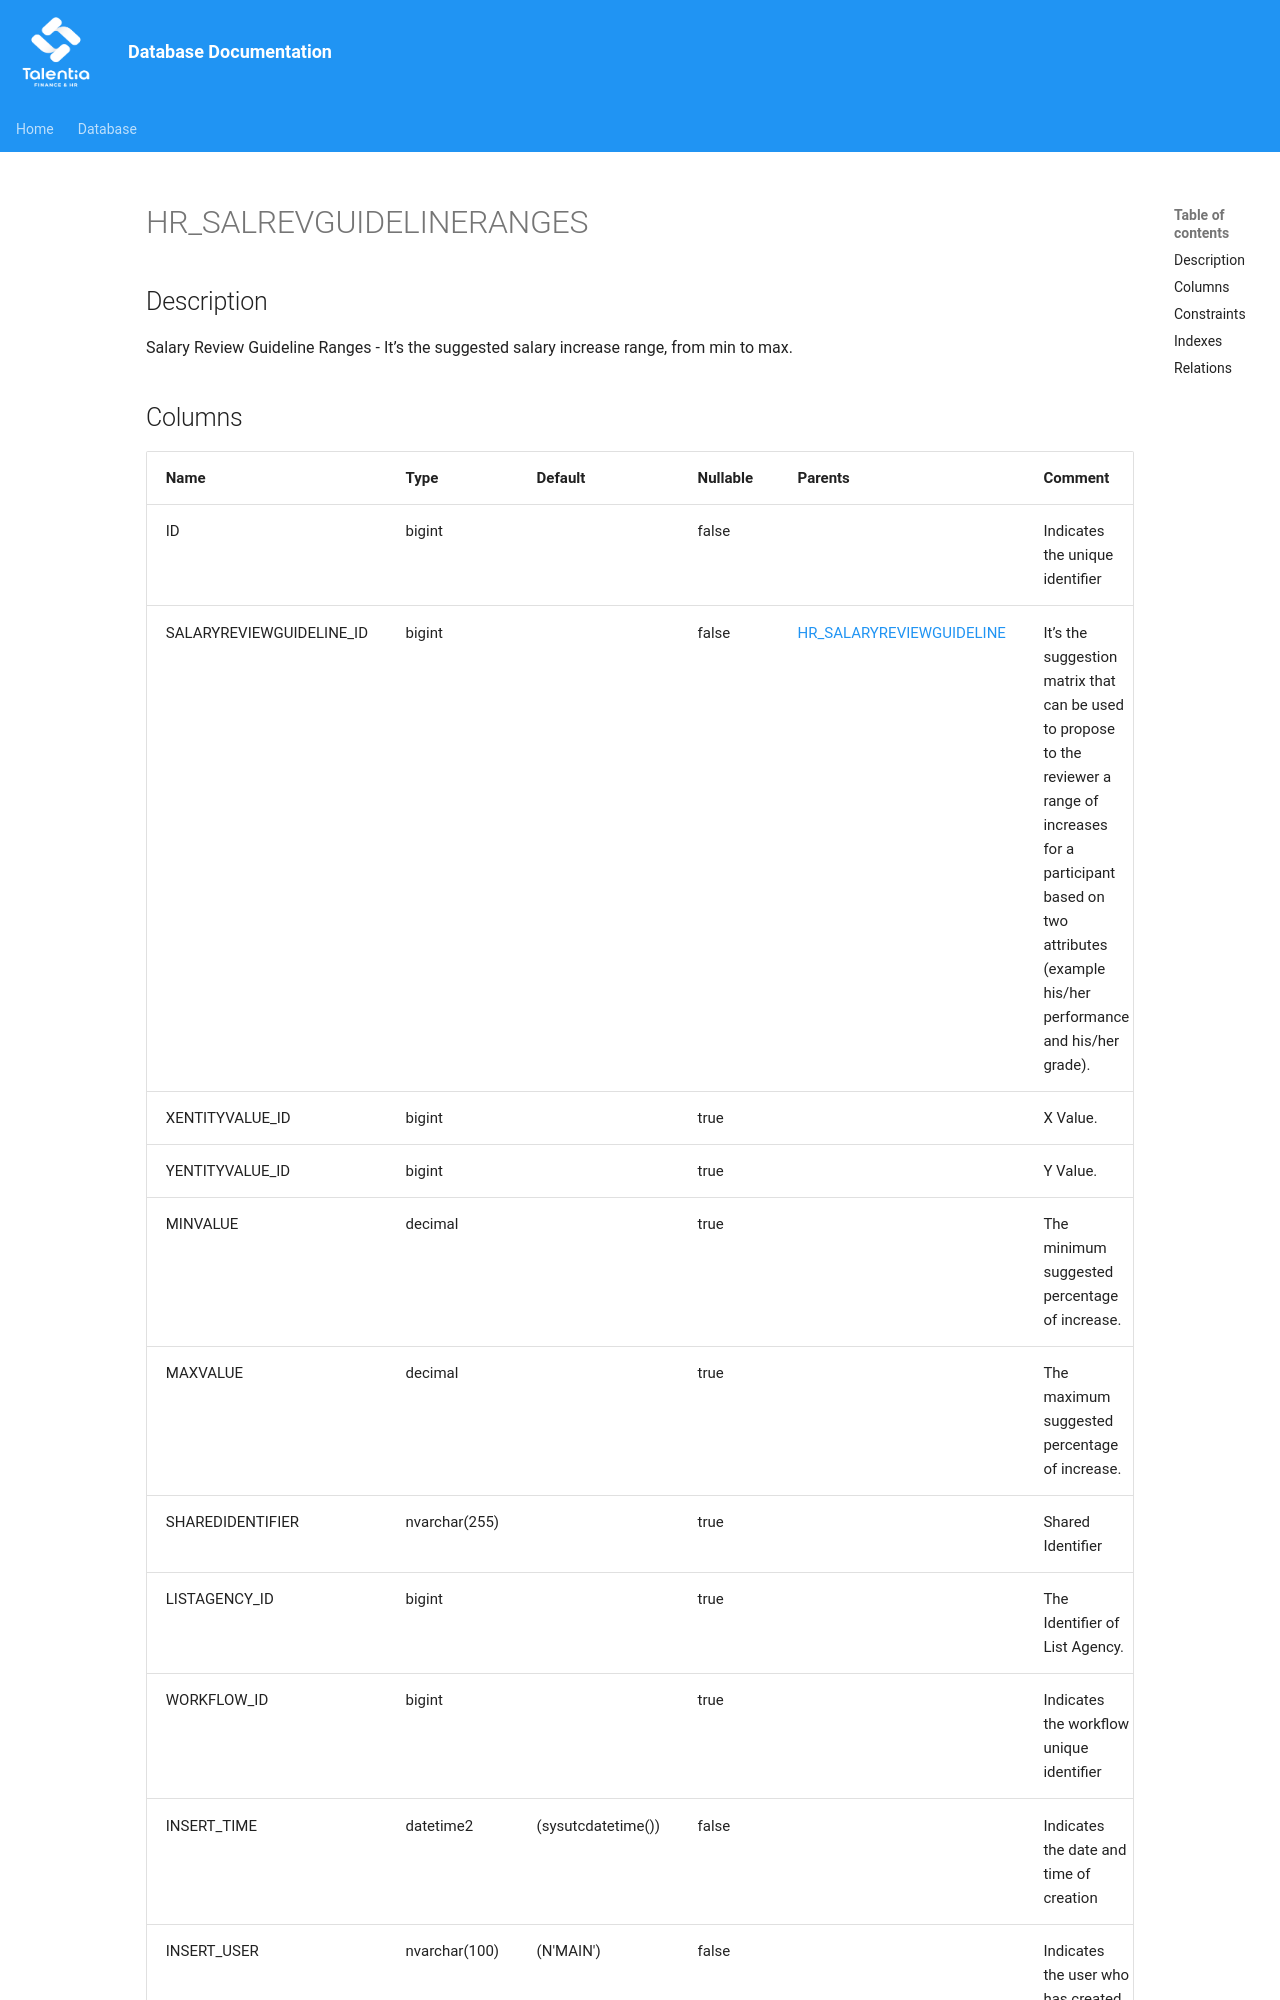

repository: giovanniporcelli/documentazione-db · page: schema/HR_SALREVGUIDELINERANGES/index.html · generator: mkdocs

# HR_SALREVGUIDELINERANGES

## Description

Salary Review Guideline Ranges - It’s the suggested salary increase range, from min to max.  


## Columns

| Name | Type | Default | Nullable | Parents | Comment |
| ---- | ---- | ------- | -------- | ------- | ------- |
| ID | bigint |  | false |  | Indicates the unique identifier |
| SALARYREVIEWGUIDELINE_ID | bigint |  | false | [HR_SALARYREVIEWGUIDELINE](HR_SALARYREVIEWGUIDELINE.md) | It’s the suggestion matrix that can be used to propose to the reviewer a range of increases for a participant based on two attributes (example his/her performance and his/her grade). |
| XENTITYVALUE_ID | bigint |  | true |  | X Value. |
| YENTITYVALUE_ID | bigint |  | true |  | Y Value. |
| MINVALUE | decimal |  | true |  | The minimum suggested percentage of increase. |
| MAXVALUE | decimal |  | true |  | The maximum suggested percentage of increase. |
| SHAREDIDENTIFIER | nvarchar(255) |  | true |  | Shared Identifier |
| LISTAGENCY_ID | bigint |  | true |  | The Identifier of List Agency. |
| WORKFLOW_ID | bigint |  | true |  | Indicates the workflow unique identifier |
| INSERT_TIME | datetime2 | (sysutcdatetime()) | false |  | Ind
